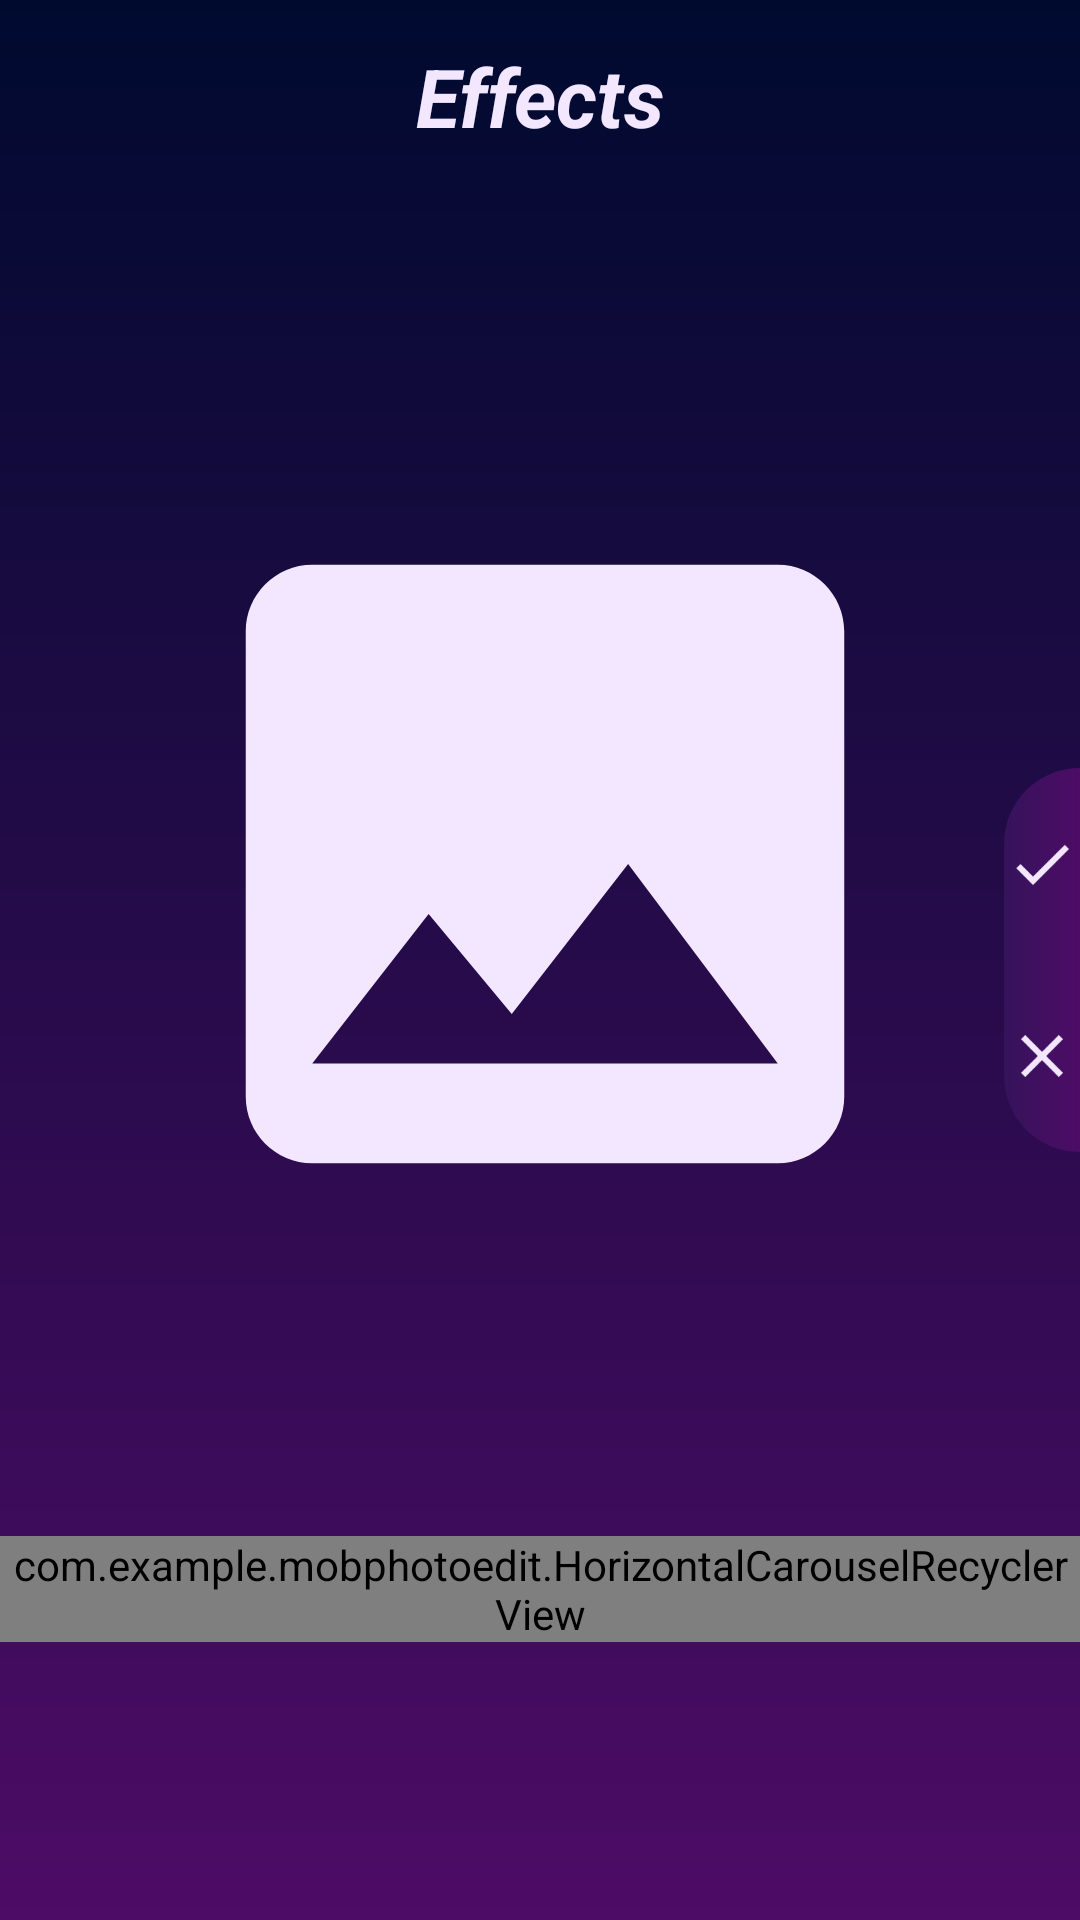

Produce the Android XML layout that renders to this screen, including the resource entries it uses.
<!-- AndroidManifest.xml: activity theme NoActBar -->
<!-- res/layout/activity_correction.xml -->
<?xml version="1.0" encoding="utf-8"?>
<androidx.constraintlayout.widget.ConstraintLayout xmlns:android="http://schemas.android.com/apk/res/android"
    xmlns:app="http://schemas.android.com/apk/res-auto"
    xmlns:tools="http://schemas.android.com/tools"
    android:layout_width="match_parent"
    android:layout_height="match_parent"
    android:background="@drawable/back"
    tools:context=".ImageRotationActivity">

    <ImageView
        android:id="@+id/photo"
        android:layout_width="0dp"
        android:layout_height="0dp"
        android:adjustViewBounds="true"
        android:contentDescription="@string/pic"
        android:padding="20dp"
        android:src="@drawable/ic_image_black_24dp"
        app:layout_constraintBottom_toTopOf="@+id/guideline20"
        app:layout_constraintEnd_toStartOf="@+id/guideline15"
        app:layout_constraintStart_toStartOf="@+id/guideline23"
        app:layout_constraintTop_toTopOf="@+id/guideline"
        app:layout_constraintVertical_bias="0.0" />

    <ImageButton
        android:id="@+id/yes"
        android:layout_width="0dp"
        android:layout_height="0dp"
        android:background="@drawable/custom_button_yes"
        android:contentDescription="@string/yes"
        android:src="@drawable/ic_check_black_24dp"
        app:layout_constraintBottom_toTopOf="@+id/guideline16"
        app:layout_constraintEnd_toEndOf="parent"
        app:layout_constraintStart_toStartOf="@+id/guideline15"
        app:layout_constraintTop_toTopOf="@+id/guideline17" />

    <ImageButton
        android:id="@+id/no"
        android:layout_width="0dp"
        android:layout_height="0dp"
        android:background="@drawable/custom_button_no"
        android:contentDescription="@string/no"
        android:src="@drawable/ic_clear_black_24dp"
        app:layout_constraintBottom_toTopOf="@+id/guideline18"
        app:layout_constraintEnd_toEndOf="parent"
        app:layout_constraintStart_toStartOf="@+id/guideline15"
        app:layout_constraintTop_toTopOf="@+id/guideline16"
        app:layout_constraintVertical_bias="0.0" />

    <TextView
        android:id="@+id/activityName"
        style="@style/textStyle"
        android:layout_width="0dp"
        android:layout_height="0dp"
        android:text="@string/effects"
        app:layout_constraintBottom_toTopOf="@+id/guideline"
        app:layout_constraintEnd_toEndOf="parent"
        app:layout_constraintStart_toStartOf="parent"
        app:layout_constraintTop_toTopOf="parent" />

    <androidx.constraintlayout.widget.Guideline
        android:id="@+id/guideline"
        android:layout_width="wrap_content"
        android:layout_height="wrap_content"
        android:orientation="horizontal"
        app:layout_constraintGuide_percent="0.1" />


    <androidx.constraintlayout.widget.Guideline
        android:id="@+id/guideline15"
        android:layout_width="wrap_content"
        android:layout_height="wrap_content"
        android:orientation="vertical"
        app:layout_constraintGuide_percent="0.93" />

    <androidx.constraintlayout.widget.Guideline
        android:id="@+id/guideline16"
        android:layout_width="wrap_content"
        android:layout_height="wrap_content"
        android:orientation="horizontal"
        app:layout_constraintGuide_percent="0.5" />

    <androidx.constraintlayout.widget.Guideline
        android:id="@+id/guideline17"
        android:layout_width="wrap_content"
        android:layout_height="wrap_content"
        android:orientation="horizontal"
        app:layout_constraintGuide_percent="0.4" />

    <androidx.constraintlayout.widget.Guideline
        android:id="@+id/guideline18"
        android:layout_width="wrap_content"
        android:layout_height="wrap_content"
        android:orientation="horizontal"
        app:layout_constraintGuide_percent="0.6" />

    <androidx.constraintlayout.widget.Guideline
        android:id="@+id/guideline20"
        android:layout_width="wrap_content"
        android:layout_height="wrap_content"
        android:orientation="horizontal"
        app:layout_constraintGuide_percent="0.8" />

    <androidx.constraintlayout.widget.Guideline
        android:id="@+id/guideline23"
        android:layout_width="wrap_content"
        android:layout_height="wrap_content"
        android:orientation="vertical"
        app:layout_constraintGuide_percent="0.08" />

    <ProgressBar
        android:id="@+id/pBarEf"
        style="?android:attr/progressBarStyle"
        android:layout_width="wrap_content"
        android:layout_height="wrap_content"
        app:layout_constraintBottom_toBottomOf="parent"
        app:layout_constraintEnd_toEndOf="parent"
        app:layout_constraintStart_toStartOf="parent"
        app:layout_constraintTop_toTopOf="parent" />

    <LinearLayout
        android:id="@+id/linearLayout2"
        android:layout_width="0dp"
        android:layout_height="0dp"
        app:layout_constraintBottom_toBottomOf="parent"
        app:layout_constraintEnd_toEndOf="parent"
        app:layout_constraintStart_toStartOf="parent"
        app:layout_constraintTop_toTopOf="@+id/guideline20">

        <com.example.mobphotoedit.HorizontalCarouselRecyclerView
            android:id="@+id/item_list"
            android:layout_width="wrap_content"
            android:layout_height="wrap_content"
            android:clipToPadding="false"
            android:overScrollMode="never">

        </com.example.mobphotoedit.HorizontalCarouselRecyclerView>

    </LinearLayout>

</androidx.constraintlayout.widget.ConstraintLayout>
<!-- resources referenced by this layout -->
<resources>
  <!-- drawable back (drawable) -->
  <?xml version="1.0" encoding="utf-8"?>
  <shape xmlns:android="http://schemas.android.com/apk/res/android"
      android:shape="rectangle">
      <gradient
          android:angle="270"
          android:endColor="#4D0C66"
          android:startColor="#000A2F"
          android:type="linear" />
  </shape>
  <!-- drawable custom_button_no (drawable) -->
  <?xml version="1.0" encoding="utf-8"?>
  <shape xmlns:android="http://schemas.android.com/apk/res/android" android:shape="rectangle">
  
      <gradient
          android:startColor="#4d0c66"
          android:endColor="#35135b"
          android:type="linear"
          android:angle="180"/>
  
      <corners android:bottomRightRadius="0dp"
          android:bottomLeftRadius="50dp"
          android:topLeftRadius="0dp"
          android:topRightRadius="0dp"/>
  </shape>
  
  
  <!-- drawable custom_button_yes (drawable) -->
  <?xml version="1.0" encoding="utf-8"?>
  <shape xmlns:android="http://schemas.android.com/apk/res/android" android:shape="rectangle">
  
      <gradient
          android:startColor="#4d0c66"
          android:endColor="#35135b"
          android:type="linear"
          android:angle="180"/>
  
      <corners android:bottomRightRadius="0dp"
          android:bottomLeftRadius="0dp"
          android:topLeftRadius="50dp"
          android:topRightRadius="0dp"/>
  </shape>
  <!-- drawable ic_check_black_24dp (drawable) -->
  <vector xmlns:android="http://schemas.android.com/apk/res/android"
          android:width="24dp"
          android:height="24dp"
          android:viewportWidth="24.0"
          android:viewportHeight="24.0">
      <path
          android:fillColor="@color/lightPink"
          android:pathData="M9,16.17L4.83,12l-1.42,1.41L9,19 21,7l-1.41,-1.41z"/>
  </vector>
  <!-- drawable ic_clear_black_24dp (drawable) -->
  <vector xmlns:android="http://schemas.android.com/apk/res/android"
          android:width="24dp"
          android:height="24dp"
          android:viewportWidth="24.0"
          android:viewportHeight="24.0">
      <path
          android:fillColor="@color/lightPink"
          android:pathData="M19,6.41L17.59,5 12,10.59 6.41,5 5,6.41 10.59,12 5,17.59 6.41,19 12,13.41 17.59,19 19,17.59 13.41,12z"/>
  </vector>
  <!-- drawable ic_image_black_24dp (drawable) -->
  <vector xmlns:android="http://schemas.android.com/apk/res/android"
      android:height="200dp"
      android:width="200dp"
      android:viewportHeight="24.0"
      android:viewportWidth="24.0">
      <path
          android:fillColor="@color/lightPink"
          android:pathData="M21,19V5c0,-1.1 -0.9,-2 -2,-2H5c-1.1,0 -2,0.9 -2,2v14c0,1.1 0.9,2 2,2h14c1.1,0 2,-0.9 2,-2zM8.5,13.5l2.5,3.01L14.5,12l4.5,6H5l3.5,-4.5z"
          />
  </vector>
  <string name="effects">Effects</string>
  <string name="no">No</string>
  <string name="pic">Picture</string>
  <string name="yes">Yes</string>
  <style name="textStyle">
          <item name="android:layout_width">0dp</item>
          <item name="android:layout_height">0dp</item>
          <item name="android:textColor">@color/lightPink</item>
          <item name="android:gravity">center</item>
          <item name="android:textStyle">bold|italic</item>
          <item name="android:textSize">27sp</item>
      </style>
  <style name="NoActBar" parent="Theme.AppCompat.Light.NoActionBar">
          <item name="colorPrimary">@color/colorPrimary</item>
          <item name="colorPrimaryDark">@color/colorPrimaryDark</item>
          <item name="colorAccent">@color/colorAccent</item>
      </style>
  <color name="lightPink">#F2E7FE</color>
  <color name="colorPrimary">#000A2F</color>
  <color name="colorPrimaryDark">#000000</color>
  <color name="colorAccent">#D81B60</color>
</resources>
